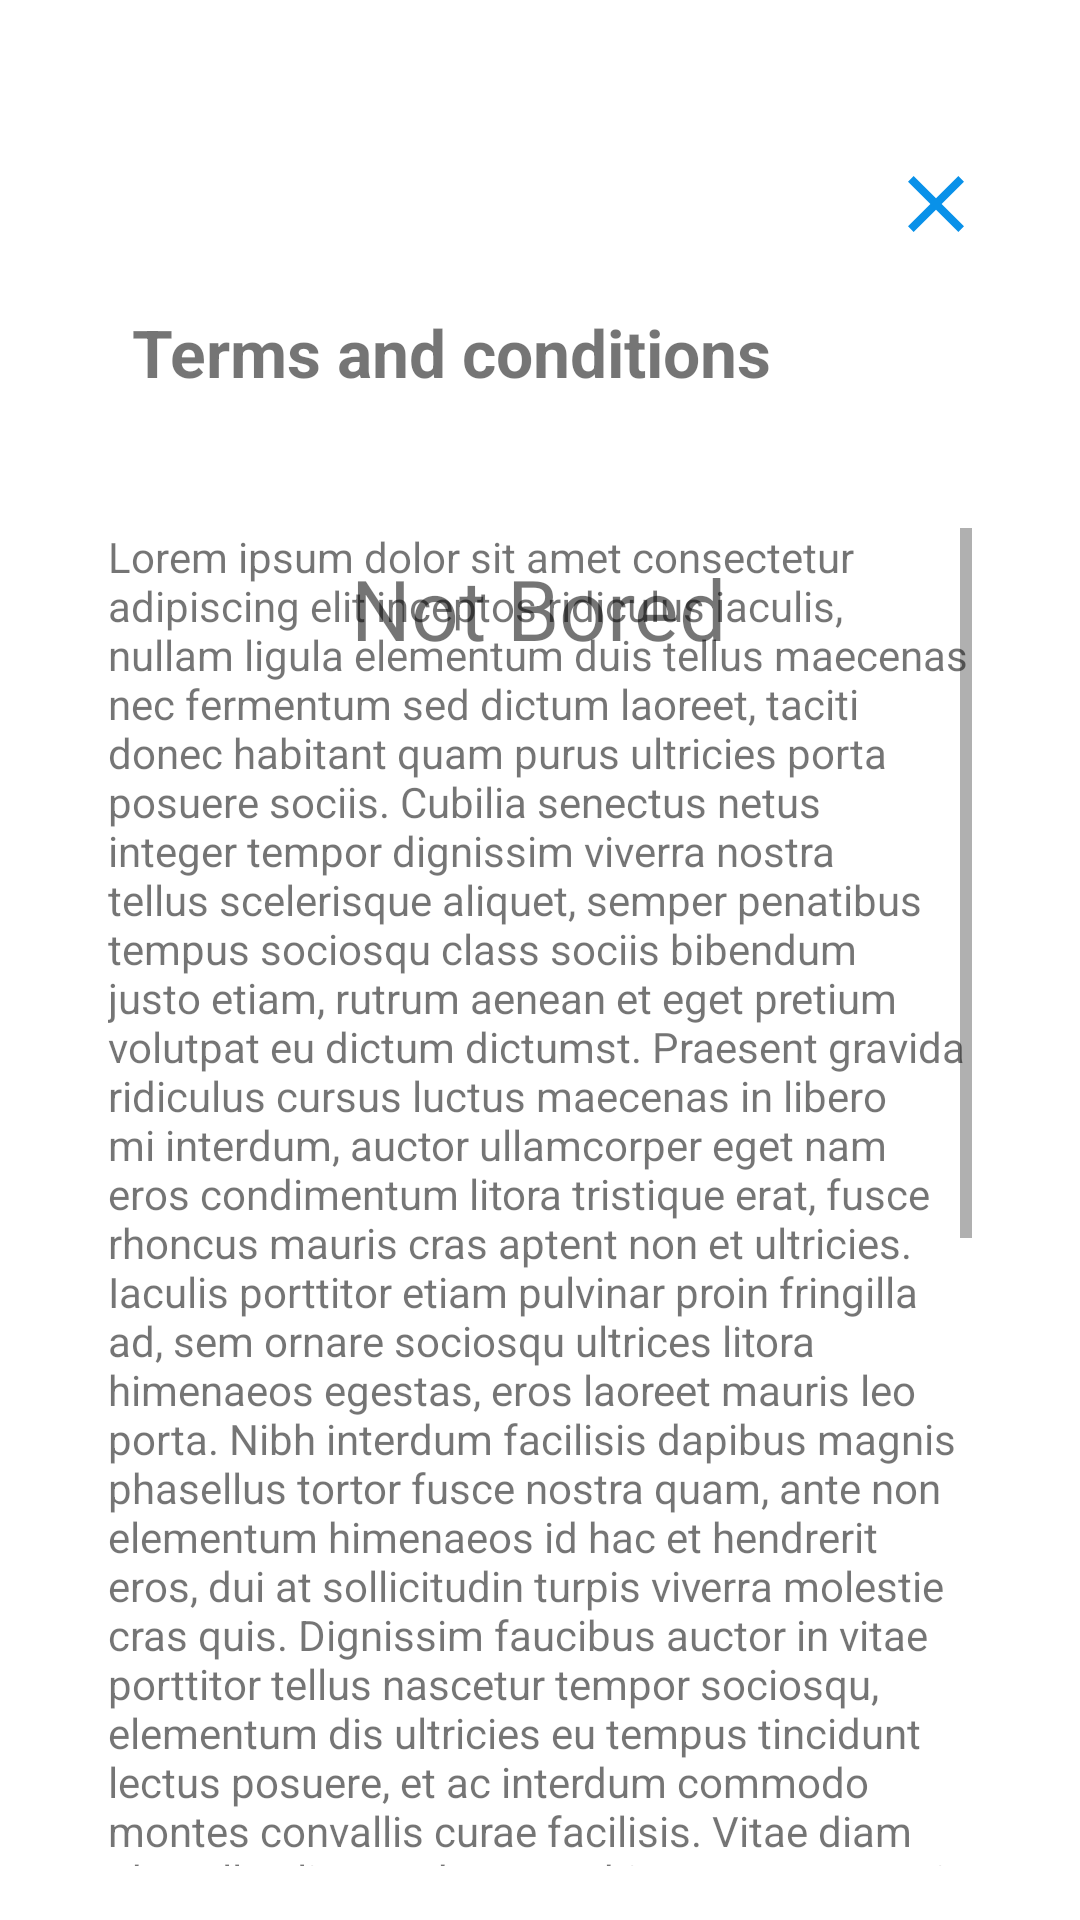

Here is an Android app screen rendered from its layout file. Give the layout XML and the strings, colors and styles it references.
<!-- AndroidManifest.xml: application theme Theme.NotBored -->
<!-- res/layout/activity_terms_and_conditions.xml -->
<?xml version="1.0" encoding="utf-8"?>
<androidx.constraintlayout.widget.ConstraintLayout xmlns:android="http://schemas.android.com/apk/res/android"
    xmlns:app="http://schemas.android.com/apk/res-auto"
    xmlns:tools="http://schemas.android.com/tools"
    android:layout_width="match_parent"
    android:layout_height="match_parent"
    tools:context=".TermsAndConditionsActivity">

    <ImageView
        android:id="@+id/closeIcon"
        android:layout_width="32dp"
        android:layout_height="32dp"
        android:layout_marginTop="52dp"
        android:layout_marginEnd="32dp"
        app:layout_constraintEnd_toEndOf="parent"
        app:layout_constraintTop_toTopOf="parent"
        app:srcCompat="@drawable/close_icon"
        android:contentDescription="@string/close_activity_description" />

    <TextView
        android:id="@+id/termsActivity"
        android:layout_width="wrap_content"
        android:layout_height="wrap_content"
        android:layout_marginEnd="40dp"
        android:layout_marginBottom="52dp"
        android:text="@string/terms_label"
        android:textSize="22sp"
        android:layout_marginStart="44dp"
        android:textStyle="bold"
        app:layout_constraintBottom_toTopOf="@+id/termsActivityAppTitle"
        app:layout_constraintStart_toStartOf="parent" />

    <TextView
        android:id="@+id/termsActivityAppTitle"
        android:layout_width="wrap_content"
        android:layout_height="wrap_content"
        android:layout_marginTop="184dp"
        android:text="@string/not_bored_title"
        android:textSize="28sp"
        app:layout_constraintEnd_toEndOf="parent"
        app:layout_constraintHorizontal_bias="0.498"
        app:layout_constraintStart_toStartOf="parent"
        app:layout_constraintTop_toTopOf="parent" />

    <ScrollView
        android:layout_width="match_parent"
        android:layout_height="454dp"
        android:layout_margin="32dp"
        android:padding="4dp"
        app:layout_constraintBottom_toBottomOf="parent"
        app:layout_constraintEnd_toEndOf="parent"
        app:layout_constraintStart_toStartOf="parent"
        app:layout_constraintTop_toBottomOf="@+id/termsActivityAppTitle"
        app:layout_constraintVertical_bias="0.822">

        <LinearLayout
            android:layout_width="match_parent"
            android:layout_height="wrap_content"
            android:orientation="vertical">

            <TextView
                android:id="@+id/loremIpsumTerms"
                android:layout_width="match_parent"
                android:layout_height="wrap_content"
                android:text="@string/terms_and_conditions" />
        </LinearLayout>
    </ScrollView>
</androidx.constraintlayout.widget.ConstraintLayout>
<!-- resources referenced by this layout -->
<resources>
  <!-- drawable close_icon (drawable) -->
  <vector android:height="24dp" android:tint="@color/bored_dark"
      android:viewportHeight="24" android:viewportWidth="24"
      android:width="24dp" xmlns:android="http://schemas.android.com/apk/res/android">
      <path android:fillColor="@android:color/white" android:pathData="M19,6.41L17.59,5 12,10.59 6.41,5 5,6.41 10.59,12 5,17.59 6.41,19 12,13.41 17.59,19 19,17.59 13.41,12z"/>
  </vector>
  <string name="close_activity_description">close activity</string>
  <string name="not_bored_title">Not Bored</string>
  <string name="terms_and_conditions">
          Lorem ipsum dolor sit amet consectetur adipiscing elit inceptos ridiculus
          iaculis, nullam ligula elementum duis tellus maecenas nec fermentum sed dictum
          laoreet, taciti donec habitant quam purus ultricies porta posuere sociis.
          Cubilia senectus netus integer tempor dignissim viverra nostra tellus scelerisque
          aliquet, semper penatibus tempus sociosqu class sociis bibendum justo etiam,
          rutrum aenean et eget pretium volutpat eu dictum dictumst.
  Praesent gravida ridiculus cursus luctus maecenas in libero mi interdum,
          auctor ullamcorper eget nam eros condimentum litora tristique erat, fusce rhoncus mauris cras aptent non et ultricies. Iaculis porttitor etiam pulvinar proin fringilla ad, sem ornare sociosqu ultrices litora himenaeos egestas, eros laoreet mauris leo porta. Nibh interdum facilisis dapibus magnis phasellus tortor fusce nostra quam, ante non elementum himenaeos id hac et hendrerit eros, dui at sollicitudin turpis viverra molestie cras quis.
  Dignissim faucibus auctor in vitae porttitor tellus nascetur tempor sociosqu, elementum dis ultricies eu tempus tincidunt lectus posuere, et ac interdum commodo montes convallis curae facilisis. Vitae diam phasellus litora ad aenean himenaeos, magnis malesuada nec metus faucibus, turpis mollis hac lacinia lacus. Condimentum dis in sed vel molestie integer, gravida eget volutpat interdum bibendum scelerisque magnis, penatibus non sollicitudin convallis egestas. Aptent mi ligula conubia justo habitant cubilia tellus curabitur, a nisi integer non eget vivamus cursus hac, lacus rutrum ridiculus tempor litora nostra dis.
  Nisl pulvinar taciti tellus diam quam dictum cursus potenti euismod natoque
          feugiat mattis ornare tortor, aliquam orci dapibus inceptos id egestas
          ante viverra donec aptent suscipit nulla. Eget nisl fringilla cras felis
          maecenas nisi ridiculus id conubia hac primis sem ullamcorper porttitor, rutrum ac sodales ultrices vestibulum cum leo semper fusce porta eu fermentum. Proin nisi suspendisse class facilisi curabitur quisque, fusce vulputate semper a nulla velit, duis in orci faucibus turpis. Risus metus magnis aliquam accumsan laoreet congue per, tempus purus et odio senectus sodales vulputate, ligula malesuada dis habitasse nullam pellentesque.
      </string>
  <string name="terms_label">Terms and conditions</string>
  <style name="Theme.NotBored" parent="Theme.MaterialComponents.DayNight.NoActionBar">
          
          <item name="colorPrimary">@color/bored_dark</item>
          <item name="colorPrimaryVariant">@color/bored_dark</item>
          <item name="colorOnPrimary">@color/bored_light</item>
          
          <item name="colorSecondary">@color/bored_dark</item>
          <item name="colorSecondaryVariant">@color/teal_700</item>
          <item name="colorOnSecondary">@color/black</item>
          
          <item name="android:statusBarColor" tools:targetApi="l">?attr/colorPrimaryVariant</item>
          
      </style>
  <color name="bored_dark">#0991E9</color>
  <color name="bored_light">#DBF4FE</color>
  <color name="teal_700">#FF018786</color>
  <color name="black">#FF000000</color>
</resources>
